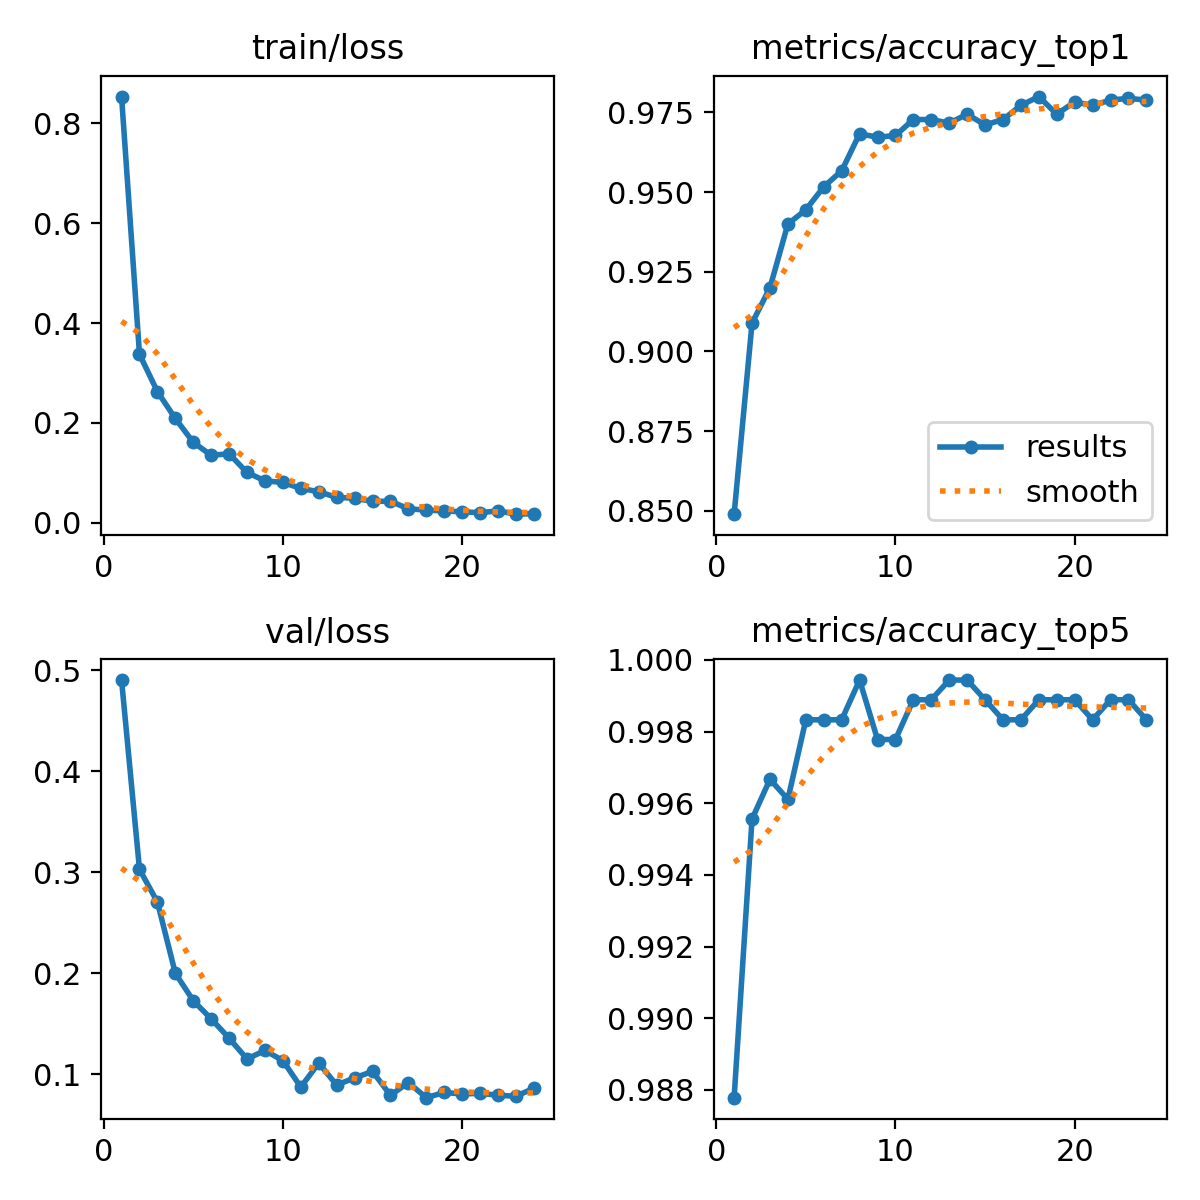

The data file committed next to this chart (first rows):
epoch, time, train/loss, metrics/accuracy_top1, metrics/accuracy_top5, val/loss, lr/pg0, lr/pg1, lr/pg2
1, 39.36, 0.8534, 0.8489, 0.9878, 0.4902, 0.05072, 0.0004978, 0.0004978
2, 75.45, 0.3375, 0.9089, 0.9956, 0.3029, 0.001216, 0.0009936, 0.0009936
3, 112, 0.2626, 0.92, 0.9967, 0.2705, 0.0009831, 0.0009831, 0.0009831
4, 149.6, 0.2088, 0.94, 0.9961, 0.2, 0.0009623, 0.0009623, 0.0009623
5, 186.4, 0.1612, 0.9444, 0.9983, 0.1729, 0.0009337, 0.0009337, 0.0009337
6, 223.2, 0.1351, 0.9517, 0.9983, 0.1549, 0.0008977, 0.0008977, 0.0008977
7, 259.8, 0.1382, 0.9567, 0.9983, 0.1358, 0.000855, 0.000855, 0.000855
8, 296.2, 0.1007, 0.9683, 0.9994, 0.1152, 0.0008063, 0.0008063, 0.0008063
9, 332.6, 0.08401, 0.9672, 0.9978, 0.1237, 0.0007525, 0.0007525, 0.0007525
10, 369.2, 0.08067, 0.9678, 0.9978, 0.1135, 0.0006944, 0.0006944, 0.0006944
11, 406.4, 0.06885, 0.9728, 0.9989, 0.08741, 0.0006331, 0.0006331, 0.0006331
12, 442.9, 0.06221, 0.9728, 0.9989, 0.1111, 0.0005696, 0.0005696, 0.0005696
13, 480.1, 0.05083, 0.9717, 0.9994, 0.08941, 0.000505, 0.000505, 0.000505
14, 517.5, 0.04916, 0.9744, 0.9994, 0.09649, 0.0004404, 0.0004404, 0.0004404
15, 556.3, 0.04277, 0.9711, 0.9989, 0.1029, 0.0003769, 0.0003769, 0.0003769
16, 593.6, 0.04326, 0.9728, 0.9983, 0.07926, 0.0003156, 0.0003156, 0.0003156
17, 630.1, 0.02786, 0.9772, 0.9983, 0.09187, 0.0002575, 0.0002575, 0.0002575
18, 666.5, 0.02554, 0.98, 0.9989, 0.0769, 0.0002037, 0.0002037, 0.0002037
19, 703.2, 0.02358, 0.9744, 0.9989, 0.08208, 0.000155, 0.000155, 0.000155
20, 739.8, 0.02205, 0.9783, 0.9989, 0.08052, 0.0001123, 0.0001123, 0.0001123
21, 776.7, 0.02019, 0.9772, 0.9983, 0.08124, 7.63174e-05, 7.63174e-05, 7.63174e-05
22, 813.6, 0.02389, 0.9789, 0.9989, 0.07929, 4.76796e-05, 4.76796e-05, 4.76796e-05
23, 850.9, 0.01723, 0.9794, 0.9989, 0.07829, 2.68667e-05, 2.68667e-05, 2.68667e-05
24, 888.5, 0.01818, 0.9789, 0.9983, 0.08627, 1.42348e-05, 1.42348e-05, 1.42348e-05
